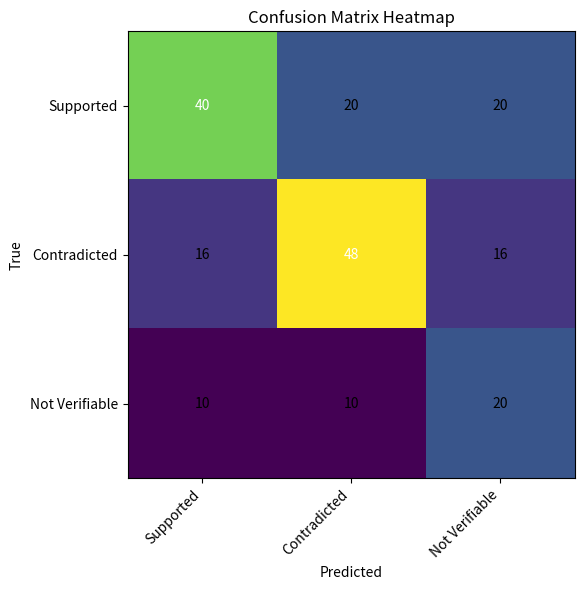
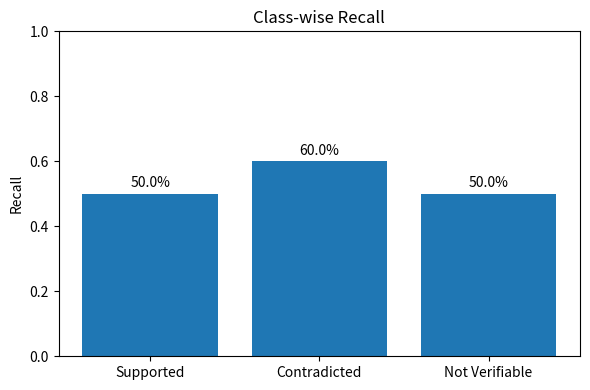

Source code (Python) for these figures, in order:
# visualize.py

import pandas as pd
import numpy as np
import matplotlib.pyplot as plt

# --- Build the confusion matrix DataFrame (from your 200-sample example) ---
data = {
    'Supported':       [40, 16, 10],
    'Contradicted':    [20, 48, 10],
    'Not Verifiable':  [20, 16, 20]
}
index = ['Supported', 'Contradicted', 'Not Verifiable']
cm = pd.DataFrame(data, index=index)

# 1) Print it
print("\nConfusion Matrix (rows=true, cols=predicted):\n")
print(cm)

# 2) Plot as heatmap
fig, ax = plt.subplots(figsize=(6,6))
im = ax.imshow(cm.values, aspect='equal')
ax.set_xticks(range(len(cm.columns)))
ax.set_xticklabels(cm.columns, rotation=45, ha='right')
ax.set_yticks(range(len(cm.index)))
ax.set_yticklabels(cm.index)
ax.set_title('Confusion Matrix Heatmap')
for i in range(len(cm.index)):
    for j in range(len(cm.columns)):
        ax.text(j, i, cm.values[i, j], ha='center', va='center', color='white' if im.norm(cm.values[i, j])>0.5 else 'black')
plt.xlabel('Predicted')
plt.ylabel('True')
plt.tight_layout()
plt.show()

# 3) Compute & plot recall per class
# True counts per class: Supported=80, Contradicted=80, Not Verifiable=40
true_counts = np.array([80, 80, 40])
recall = cm.values.diagonal() / true_counts

fig, ax = plt.subplots(figsize=(6,4))
ax.bar(cm.index, recall)
ax.set_ylim(0, 1)
ax.set_ylabel('Recall')
ax.set_title('Class-wise Recall')
for i, v in enumerate(recall):
    ax.text(i, v + 0.02, f"{v:.1%}", ha='center')
plt.tight_layout()
plt.show()
